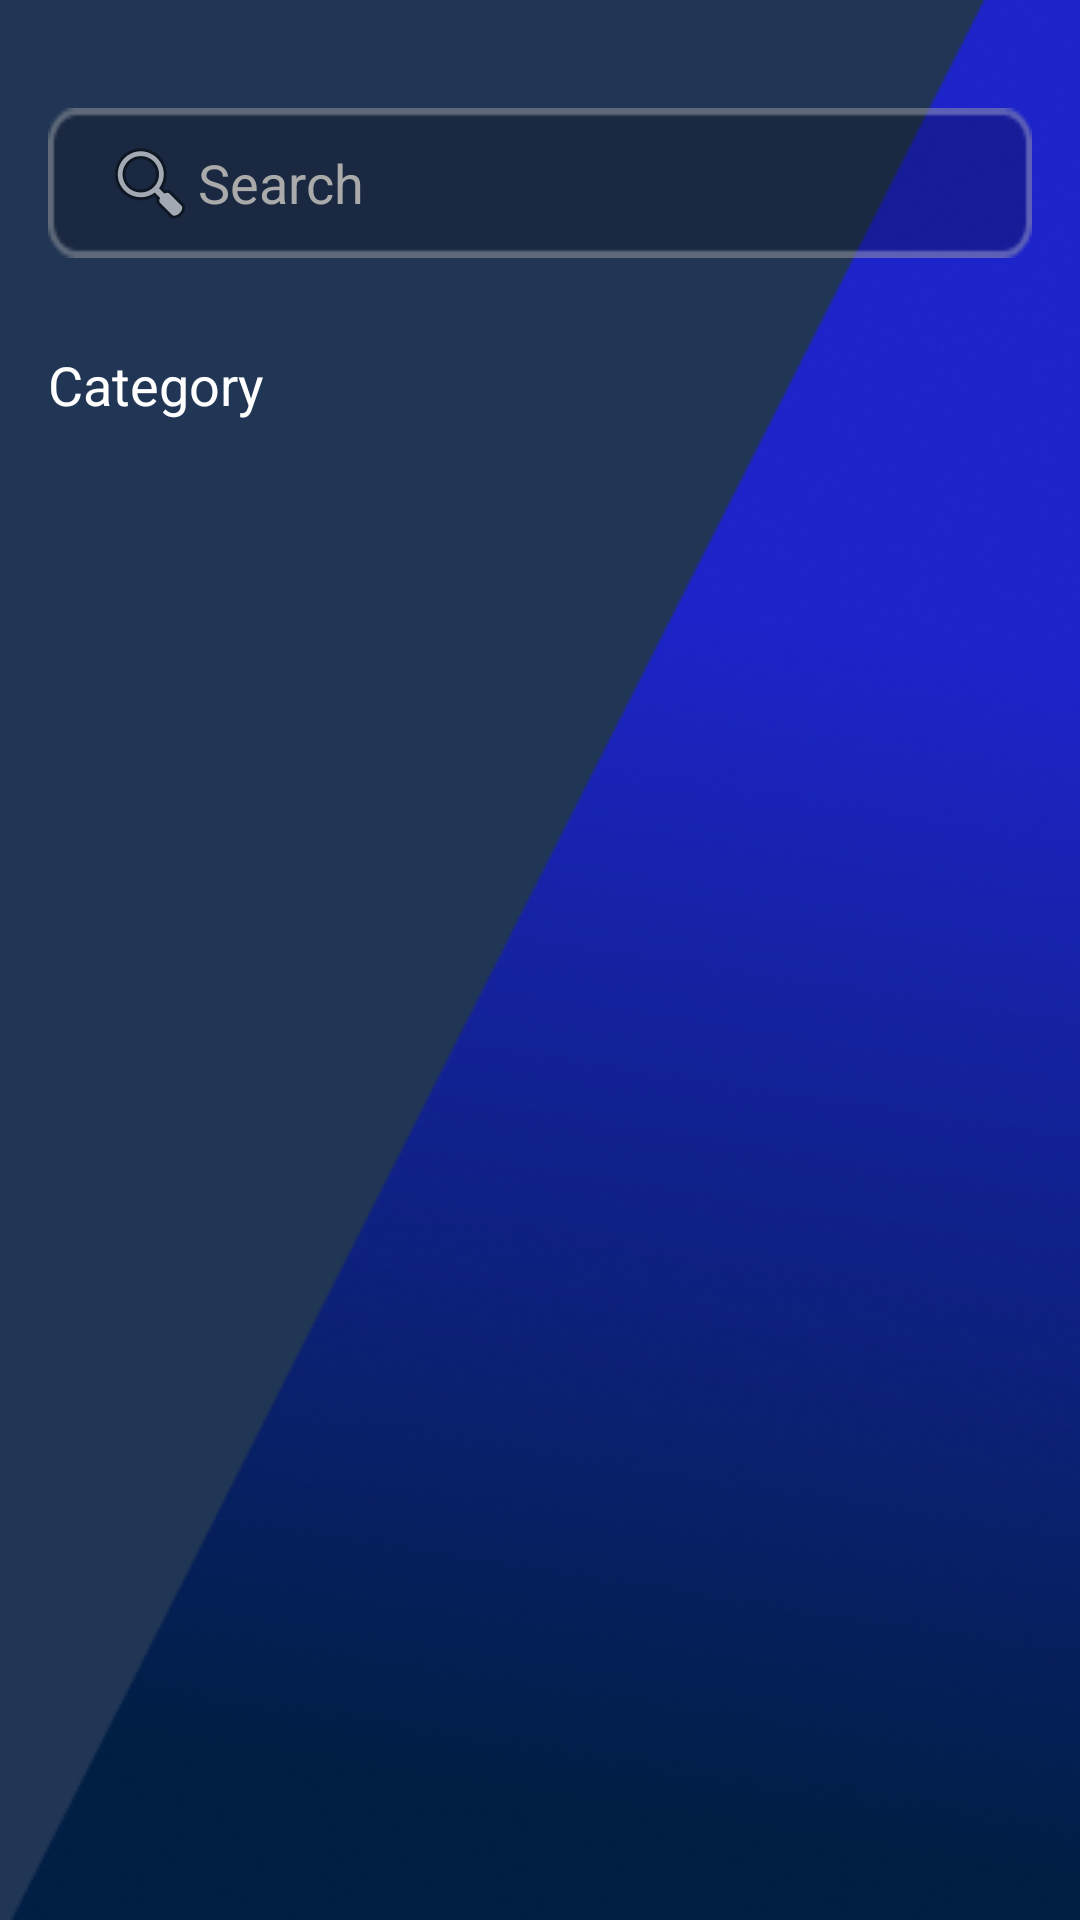

This screen was rendered from an Android layout file. Write that file and the resources it references.
<!-- AndroidManifest.xml: application theme Theme.CineXperienceMovieApp -->
<!-- res/layout/fragment_movie_list.xml -->
<?xml version="1.0" encoding="utf-8"?>
<LinearLayout
    xmlns:android="http://schemas.android.com/apk/res/android"
    xmlns:app="http://schemas.android.com/apk/res-auto"
    xmlns:tools="http://schemas.android.com/tools"
    android:layout_width="match_parent"
    android:layout_height="match_parent"
    android:orientation="vertical"
    android:background="@drawable/bg2"
    android:paddingStart="16dp"
    android:paddingEnd="16dp"
    android:paddingTop="16dp"
    android:paddingBottom="0dp"
    tools:context=".ui.movielist.MovieListFragment">

    <EditText
        android:id="@+id/search_bar"
        android:layout_width="match_parent"
        android:layout_height="50dp"
        android:hint="Search"
        android:background="@drawable/search_box_bg"
        android:drawableStart="@android:drawable/ic_menu_search"
        android:textColor="#FFFFFF"
        android:textColorHint="#AAAAAA"
        android:paddingStart="18dp"
        android:layout_marginTop="20dp"
        android:layout_marginBottom="12dp" />

    <TextView
        android:id="@+id/popular_title"
        android:layout_width="match_parent"
        android:layout_height="wrap_content"
        android:text="Category"
        android:textColor="#FFFFFF"
        android:textSize="18sp"
        android:layout_marginTop="18dp"
        android:layout_marginBottom="8dp" />

    <androidx.recyclerview.widget.RecyclerView
        android:id="@+id/category_recycler"
        android:layout_width="match_parent"
        android:layout_height="wrap_content"
        android:layout_marginBottom="16dp"
        android:overScrollMode="never"
        android:nestedScrollingEnabled="false"
        android:orientation="horizontal"
        android:paddingEnd="4dp"
        android:paddingStart="4dp"
        android:scrollbars="none"
        tools:listitem="@layout/item_category_chip" />

    <androidx.recyclerview.widget.RecyclerView
        android:id="@+id/movie_list_recycler"
        android:layout_width="match_parent"
        android:layout_height="0dp"
        android:layout_weight="1"
        android:overScrollMode="never"
        android:clipToPadding="false"
        android:paddingBottom="100dp"
        android:scrollbars="none" />

    <FrameLayout
        android:id="@+id/empty_state_container"
        android:layout_width="match_parent"
        android:layout_height="0dp"
        android:layout_weight="1"
        android:visibility="gone">
        <include layout="@layout/empty_state_view" />
    </FrameLayout>

</LinearLayout>
<!-- res/layout/item_category_chip.xml (included above) -->
<?xml version="1.0" encoding="utf-8"?>
<TextView xmlns:android="http://schemas.android.com/apk/res/android"
    android:id="@+id/categoryName"
    android:layout_width="wrap_content"
    android:layout_height="47dp"
    android:layout_marginEnd="8dp"
    android:paddingStart="16dp"
    android:paddingEnd="16dp"
    android:gravity="center"
    android:textColor="#FFFFFF"
    android:textSize="16sp"
    android:textStyle="bold"
    android:background="@drawable/chip_bg"
    android:text="Category" />
<!-- res/layout/empty_state_view.xml (included above) -->
<?xml version="1.0" encoding="utf-8"?>
<LinearLayout xmlns:android="http://schemas.android.com/apk/res/android"
    xmlns:app="http://schemas.android.com/apk/res-auto"
    android:layout_width="match_parent"
    android:layout_height="wrap_content"
    android:orientation="vertical"
    android:gravity="center"
    android:padding="24dp"
    android:background="@drawable/container_bg">

    <ImageView
        android:id="@+id/empty_icon"
        android:layout_width="96dp"
        android:layout_height="96dp"
        android:src="@drawable/ic_warning"
        app:tint="#FFFFFF"
        android:contentDescription="@string/empty_warning_icon_desc" />

    <TextView
        android:id="@+id/empty_message"
        android:layout_width="wrap_content"
        android:layout_height="wrap_content"
        android:text="@string/empty_message"
        android:textColor="#FAFAFA"
        android:textSize="16sp"
        android:gravity="center"
        android:layout_marginTop="16dp"
        android:textAlignment="center" />
</LinearLayout>
<!-- resources referenced by this layout -->
<resources>
  <!-- drawable bg2: png bitmap (drawable, 128388 bytes) -->
  <!-- drawable chip_bg: png bitmap (drawable, 5244 bytes) -->
  <!-- drawable container_bg: png bitmap (drawable, 2216 bytes) -->
  <!-- drawable ic_warning: png bitmap (drawable, 3353 bytes) -->
  <!-- drawable search_box_bg: png bitmap (drawable, 886 bytes) -->
  <string name="empty_message">No items were found that match your query.</string>
  <string name="empty_warning_icon_desc">No results warning icon</string>
  <style name="Theme.CineXperienceMovieApp" parent="Base.Theme.CineXperienceMovieApp" />
  <style name="Base.Theme.CineXperienceMovieApp" parent="Theme.Material3.DayNight.NoActionBar">
          
          
      </style>
</resources>
